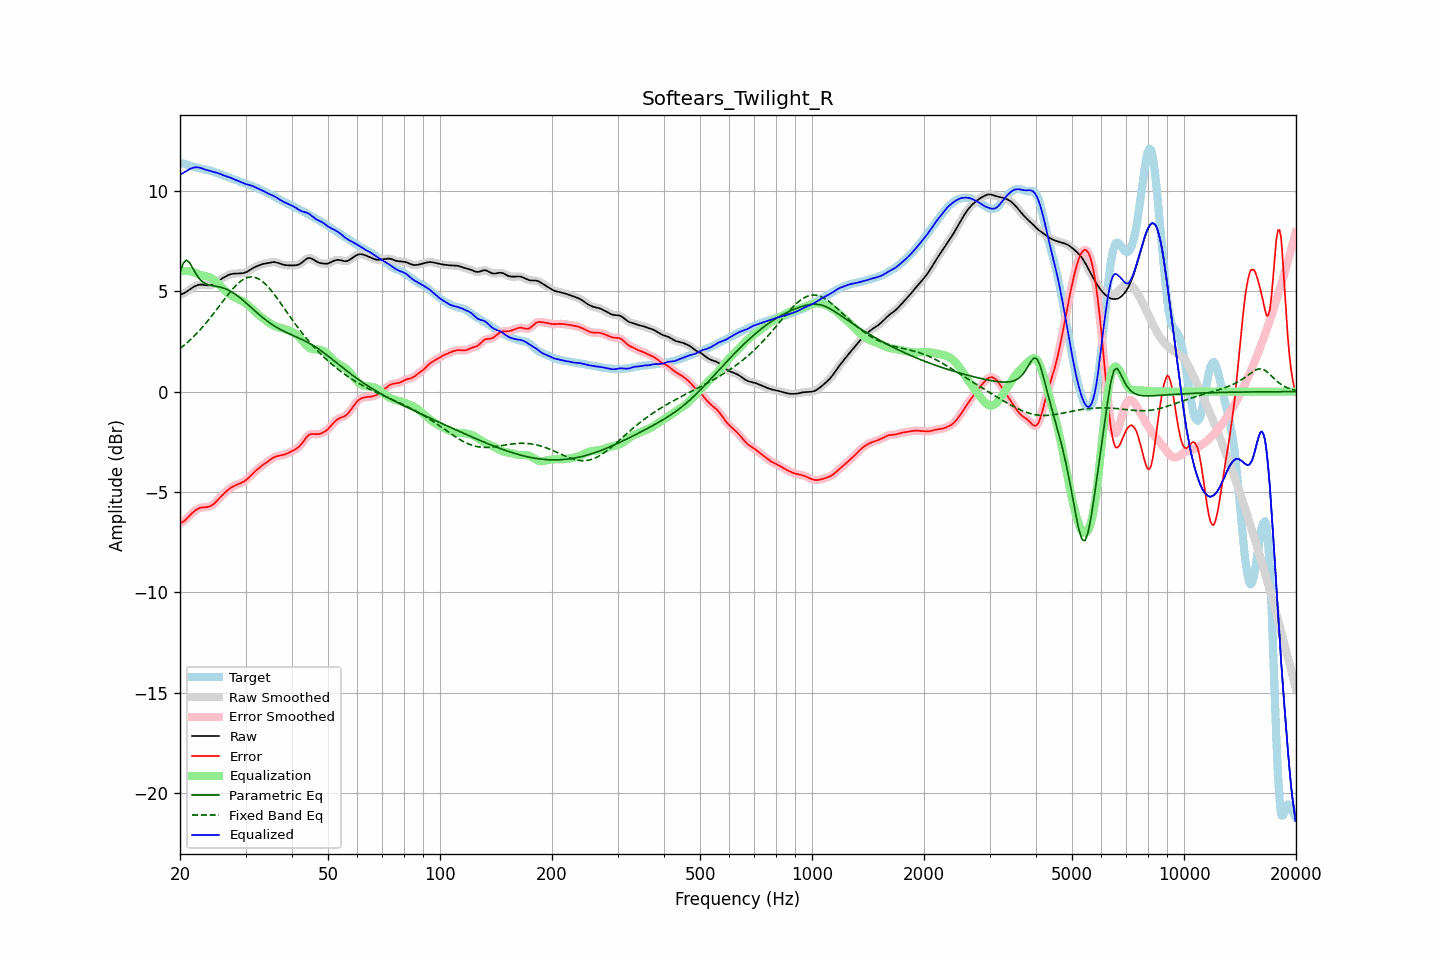

Source data for this figure (header and first rows):
frequency, raw, error, smoothed, error_smoothed, equalization, parametric_eq, fixed_band_eq, equalized_raw, equalized_smoothed, target
20.00, 4.82, -6.55, 4.82, -6.55, 5.99, 5.93, 2.14, 10.81, 10.81, 11.37
20.20, 4.85, -6.52, 4.85, -6.52, 6.00, 6.16, 2.21, 10.85, 10.85, 11.37
20.40, 4.88, -6.47, 4.88, -6.47, 6.01, 6.39, 2.27, 10.89, 10.89, 11.36
20.61, 4.92, -6.42, 4.93, -6.41, 6.01, 6.47, 2.34, 10.94, 10.94, 11.34
20.81, 4.97, -6.34, 4.97, -6.34, 6.01, 6.55, 2.41, 10.99, 10.99, 11.31
21.02, 5.03, -6.26, 5.03, -6.26, 6.01, 6.49, 2.48, 11.03, 11.03, 11.29
21.23, 5.08, -6.18, 5.08, -6.18, 6.00, 6.42, 2.55, 11.08, 11.08, 11.26
21.44, 5.14, -6.09, 5.14, -6.09, 5.98, 6.28, 2.63, 11.12, 11.12, 11.23
21.66, 5.19, -6.02, 5.19, -6.02, 5.96, 6.14, 2.70, 11.15, 11.15, 11.21
21.87, 5.24, -5.95, 5.24, -5.95, 5.93, 6.00, 2.78, 11.17, 11.17, 11.19
22.09, 5.28, -5.89, 5.28, -5.89, 5.90, 5.85, 2.86, 11.17, 11.17, 11.17
22.31, 5.31, -5.84, 5.31, -5.84, 5.86, 5.74, 2.95, 11.17, 11.17, 11.15
22.54, 5.32, -5.80, 5.32, -5.80, 5.83, 5.63, 3.03, 11.16, 11.16, 11.13
22.76, 5.33, -5.78, 5.33, -5.78, 5.81, 5.55, 3.12, 11.14, 11.14, 11.11
22.99, 5.32, -5.77, 5.32, -5.77, 5.78, 5.47, 3.21, 11.11, 11.11, 11.09
23.22, 5.31, -5.76, 5.31, -5.76, 5.76, 5.42, 3.31, 11.08, 11.08, 11.07
23.45, 5.30, -5.76, 5.30, -5.76, 5.75, 5.37, 3.40, 11.05, 11.05, 11.06
23.69, 5.30, -5.75, 5.30, -5.75, 5.74, 5.34, 3.50, 11.03, 11.03, 11.04
23.92, 5.30, -5.73, 5.30, -5.72, 5.71, 5.31, 3.60, 11.01, 11.01, 11.02
24.16, 5.31, -5.69, 5.31, -5.69, 5.68, 5.29, 3.70, 10.99, 10.99, 11.00
24.40, 5.33, -5.65, 5.33, -5.65, 5.64, 5.28, 3.80, 10.96, 10.96, 10.98
24.65, 5.36, -5.59, 5.36, -5.59, 5.58, 5.26, 3.90, 10.94, 10.94, 10.95
24.89, 5.40, -5.52, 5.41, -5.52, 5.51, 5.25, 4.01, 10.92, 10.92, 10.92
25.14, 5.46, -5.44, 5.46, -5.44, 5.44, 5.24, 4.11, 10.89, 10.89, 10.90
25.39, 5.52, -5.35, 5.52, -5.35, 5.35, 5.22, 4.22, 10.87, 10.87, 10.87
25.65, 5.57, -5.26, 5.57, -5.26, 5.27, 5.20, 4.32, 10.85, 10.84, 10.83
25.91, 5.63, -5.18, 5.63, -5.18, 5.19, 5.18, 4.43, 10.81, 10.81, 10.80
26.16, 5.67, -5.10, 5.67, -5.10, 5.10, 5.16, 4.53, 10.78, 10.78, 10.78
26.43, 5.72, -5.03, 5.72, -5.03, 5.03, 5.13, 4.64, 10.74, 10.75, 10.75
26.69, 5.76, -4.96, 5.76, -4.95, 4.95, 5.10, 4.74, 10.71, 10.72, 10.72
26.96, 5.80, -4.89, 5.80, -4.89, 4.89, 5.06, 4.84, 10.69, 10.69, 10.69
27.23, 5.84, -4.82, 5.83, -4.82, 4.83, 5.02, 4.94, 10.67, 10.66, 10.66
27.50, 5.86, -4.77, 5.86, -4.77, 4.78, 4.98, 5.04, 10.63, 10.63, 10.63
27.77, 5.87, -4.72, 5.87, -4.72, 4.73, 4.93, 5.13, 10.60, 10.60, 10.59
28.05, 5.88, -4.68, 5.88, -4.68, 4.69, 4.87, 5.22, 10.57, 10.57, 10.56
28.33, 5.88, -4.65, 5.88, -4.65, 4.65, 4.82, 5.30, 10.53, 10.53, 10.53
28.62, 5.88, -4.62, 5.88, -4.62, 4.62, 4.76, 5.38, 10.50, 10.50, 10.50
28.90, 5.89, -4.58, 5.89, -4.58, 4.58, 4.69, 5.45, 10.47, 10.47, 10.47
29.19, 5.89, -4.55, 5.89, -4.55, 4.54, 4.63, 5.51, 10.43, 10.43, 10.44
29.48, 5.90, -4.51, 5.90, -4.51, 4.50, 4.56, 5.57, 10.40, 10.40, 10.41
29.78, 5.92, -4.46, 5.92, -4.46, 4.45, 4.49, 5.62, 10.37, 10.37, 10.38
30.08, 5.94, -4.41, 5.95, -4.41, 4.39, 4.42, 5.65, 10.34, 10.34, 10.35
30.38, 5.99, -4.34, 5.99, -4.34, 4.33, 4.35, 5.69, 10.31, 10.32, 10.32
30.68, 6.04, -4.26, 6.03, -4.26, 4.26, 4.28, 5.70, 10.30, 10.29, 10.30
30.99, 6.09, -4.18, 6.09, -4.18, 4.19, 4.21, 5.72, 10.27, 10.27, 10.27
31.30, 6.13, -4.10, 6.13, -4.10, 4.11, 4.13, 5.71, 10.25, 10.24, 10.24
31.61, 6.18, -4.03, 6.18, -4.03, 4.03, 4.06, 5.70, 10.21, 10.21, 10.21
31.93, 6.22, -3.95, 6.22, -3.95, 3.96, 3.99, 5.68, 10.17, 10.17, 10.17
32.24, 6.25, -3.88, 6.25, -3.88, 3.89, 3.92, 5.65, 10.14, 10.14, 10.14
32.57, 6.28, -3.81, 6.28, -3.81, 3.82, 3.85, 5.61, 10.10, 10.10, 10.10
32.89, 6.32, -3.75, 6.32, -3.75, 3.75, 3.78, 5.56, 10.07, 10.07, 10.06
33.22, 6.34, -3.69, 6.34, -3.69, 3.69, 3.72, 5.51, 10.03, 10.03, 10.03
33.55, 6.36, -3.63, 6.36, -3.63, 3.63, 3.65, 5.44, 9.99, 9.99, 9.99
33.89, 6.38, -3.57, 6.38, -3.57, 3.57, 3.59, 5.37, 9.95, 9.95, 9.95
34.23, 6.39, -3.52, 6.40, -3.52, 3.51, 3.53, 5.29, 9.90, 9.90, 9.91
34.57, 6.41, -3.46, 6.41, -3.46, 3.45, 3.47, 5.20, 9.86, 9.86, 9.87
34.92, 6.43, -3.40, 6.43, -3.40, 3.40, 3.41, 5.11, 9.83, 9.83, 9.83
35.27, 6.44, -3.34, 6.44, -3.34, 3.35, 3.36, 5.01, 9.79, 9.79, 9.79
35.62, 6.45, -3.29, 6.45, -3.29, 3.30, 3.31, 4.91, 9.76, 9.76, 9.74
35.97, 6.45, -3.25, 6.45, -3.25, 3.27, 3.26, 4.80, 9.72, 9.71, 9.70
... 635 more rows
